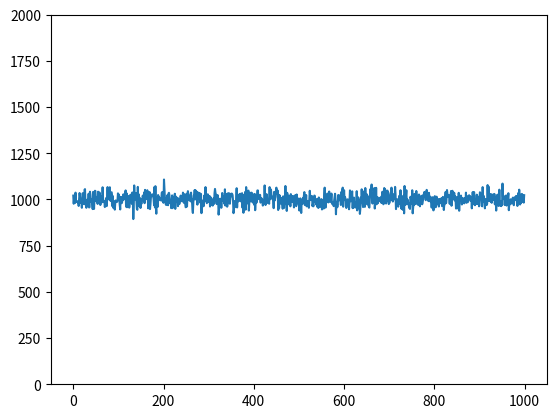

This figure's Python source:
import random
import matplotlib.pyplot as plt

arr = [0 for i in range(1000)]

class Reservoir:
    def __init__(self, k):  # 생성자 만드는거?
        self.sampled = []  # sampling 한 애들 담을 리스트
        self.k = k  # 초기화
        self.cnt = 0  # 지금 들어오는 아이템이 몇번째인지? 개수?

    def put(self, item):  # put 함수는 스트림에서 아이템하나가 들어오면 어떻게 처리할거냐
        if self.cnt < self.k:  # 작아야 넣고 더한다..? 왓..?
            # self.sampled[self.cnt] = item
            self.sampled.append(item)
            arr[item] += 1
        else:
            r = random.randint(0, self.cnt)  # 인클루시브 익스클루시브 차이래 randint랑 randrange랑
            # randint(0,10)은 0~10 리턴 , randrange(0,10)은 0~9 리턴
            if r < self.k:  # 랜덤으로 뽑은 r가 k보다 작으면
                arr[self.sampled[r]] -= 1
                self.sampled[r] = item  # sampled[r] 에다가 item 넣기
                arr[item] += 1

        self.cnt += 1




for i in range(10000):
    reservoir = Reservoir(100)  # <--요기 괄호안에 있는게 그 추출할 크기??인가봄 ~@~!2
    for j in range(1000):
        reservoir.put(j)
        #print(reservoir.sampled)
        ##0~999까지 100개를 10000번

plt.plot(arr)
plt.ylim([0, 2000])
plt.show()